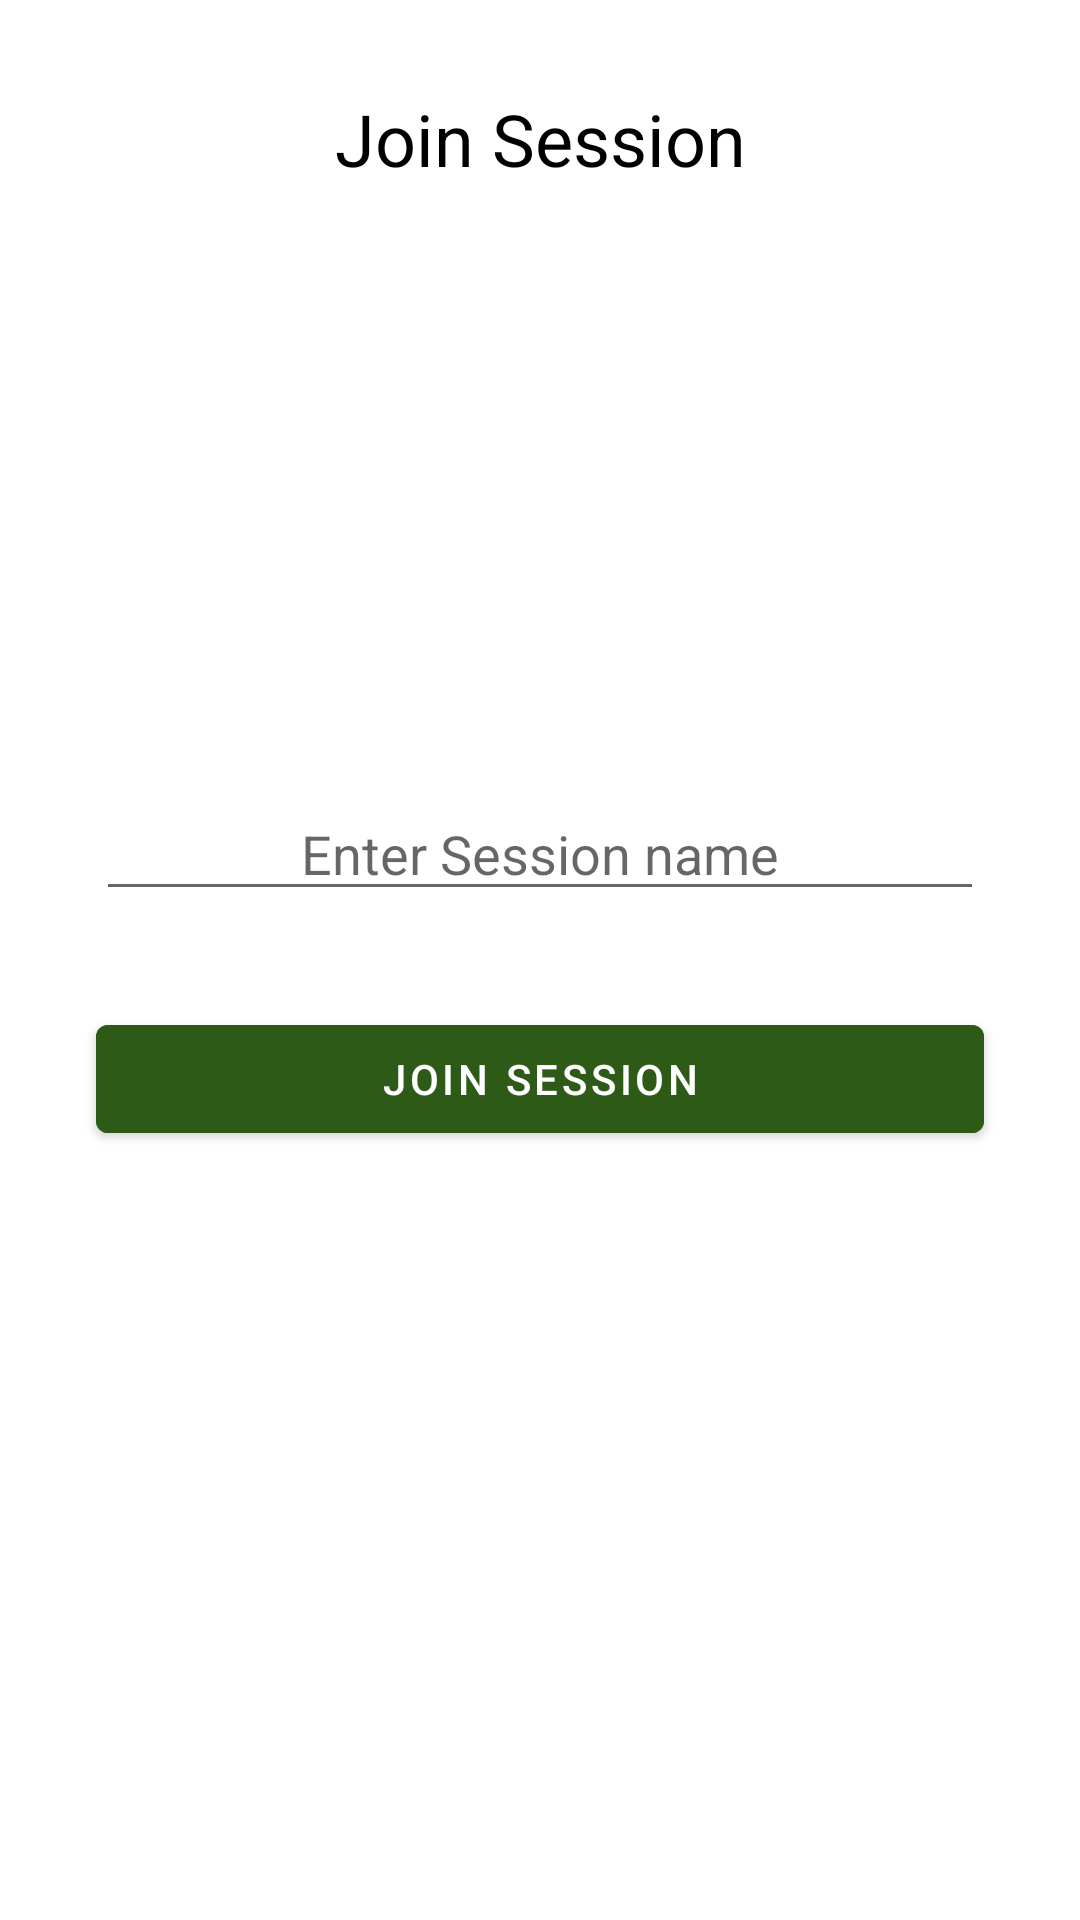

Here is an Android app screen rendered from its layout file. Give the layout XML and the strings, colors and styles it references.
<!-- AndroidManifest.xml: application theme Theme.EscapeGame -->
<!-- res/layout/fragment_join_session.xml -->
<?xml version="1.0" encoding="utf-8"?>
<androidx.constraintlayout.widget.ConstraintLayout xmlns:android="http://schemas.android.com/apk/res/android"
    xmlns:app="http://schemas.android.com/apk/res-auto"
    xmlns:tools="http://schemas.android.com/tools"
    android:layout_width="match_parent"
    android:layout_height="match_parent"
    tools:context=".ui.fragments.JoinSessionFragment">


    <TextView
        android:id="@+id/txt_join_session"
        android:layout_width="wrap_content"
        android:layout_height="wrap_content"
        android:layout_marginStart="32dp"
        android:layout_marginTop="30dp"
        android:layout_marginEnd="32dp"
        android:text="Join Session"
        android:textColor="@color/black"
        android:textSize="24sp"
        app:layout_constraintEnd_toEndOf="parent"
        app:layout_constraintStart_toStartOf="parent"
        app:layout_constraintTop_toTopOf="parent" />

    <Button
        android:id="@+id/btn_join_session"
        android:layout_width="0dp"
        android:layout_height="wrap_content"
        android:layout_marginStart="32dp"
        android:layout_marginTop="32dp"
        android:layout_marginEnd="32dp"
        android:text="Join Session"
        android:backgroundTint="#2E5A17"
        app:layout_constraintEnd_toEndOf="parent"
        app:layout_constraintStart_toStartOf="parent"
        app:layout_constraintTop_toBottomOf="@+id/edt_join_session" />

    <EditText
        android:id="@+id/edt_join_session"
        android:layout_width="0dp"
        android:layout_height="wrap_content"
        android:layout_marginStart="32dp"
        android:layout_marginTop="200dp"
        android:layout_marginEnd="32dp"
        android:ems="10"
        android:gravity="center"
        android:hint="Enter Session name"
        android:inputType="textPersonName"
        app:layout_constraintEnd_toEndOf="parent"
        app:layout_constraintStart_toStartOf="parent"
        app:layout_constraintTop_toBottomOf="@+id/txt_join_session" />
</androidx.constraintlayout.widget.ConstraintLayout>
<!-- resources referenced by this layout -->
<resources>
  <color name="black">#FF000000</color>
  <style name="Theme.EscapeGame" parent="Theme.MaterialComponents.DayNight.DarkActionBar">
          
          <item name="colorPrimary">@color/purple_500</item>
          <item name="colorPrimaryVariant">@color/purple_700</item>
          <item name="colorOnPrimary">@color/white</item>
          
          <item name="colorSecondary">@color/teal_200</item>
          <item name="colorSecondaryVariant">@color/teal_700</item>
          <item name="colorOnSecondary">@color/black</item>
          
          <item name="android:statusBarColor" tools:targetApi="l">?attr/colorPrimaryVariant</item>
          
      </style>
  <color name="purple_500">#FF6200EE</color>
  <color name="purple_700">#FF3700B3</color>
  <color name="white">#FFFFFFFF</color>
  <color name="teal_200">#FF03DAC5</color>
  <color name="teal_700">#FF018786</color>
</resources>
